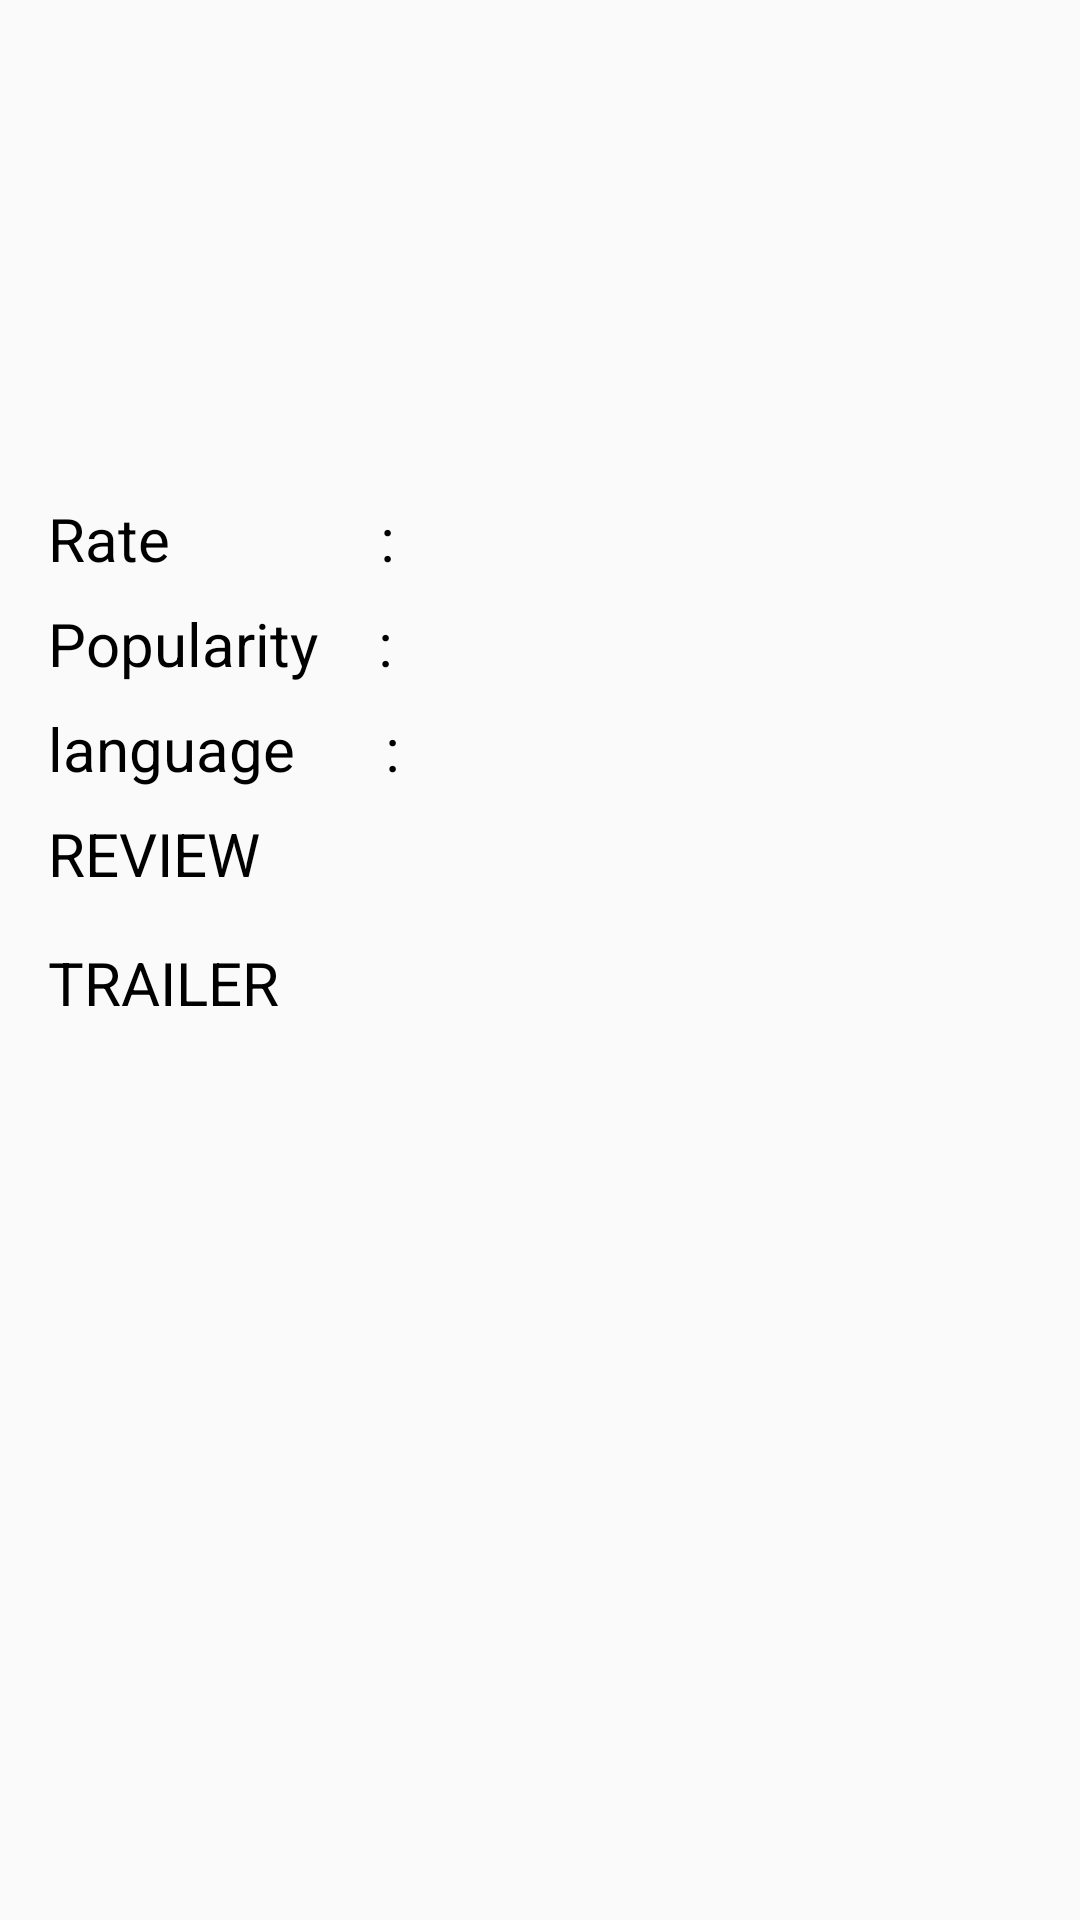

The Android layout XML behind this screen, and the referenced resources:
<!-- AndroidManifest.xml: application theme AppTheme -->
<!-- res/layout/detail_bot.xml -->
<?xml version="1.0" encoding="utf-8"?>
<layout xmlns:android="http://schemas.android.com/apk/res/android"
    xmlns:app="http://schemas.android.com/apk/res-auto"
    xmlns:tools="http://schemas.android.com/tools">

    <androidx.constraintlayout.widget.ConstraintLayout
        android:layout_width="wrap_content"
        android:layout_height="wrap_content"
        tools:showIn="@layout/activity_detail">

        <androidx.appcompat.widget.AppCompatImageView
            android:id="@+id/poster_image"
            android:layout_width="100dp"
            android:layout_height="150dp"
            android:layout_marginLeft="16dp"
            android:layout_marginTop="8dp"
            android:scaleType="fitXY"
            app:layout_constraintLeft_toLeftOf="parent"
            app:layout_constraintTop_toTopOf="parent"/>

        <androidx.appcompat.widget.AppCompatTextView
            android:id="@+id/d_judul"
            android:layout_width="wrap_content"
            android:layout_height="wrap_content"
            android:layout_marginLeft="8dp"
            android:layout_marginTop="16dp"
            android:textColor="#000000"
            android:textSize="20sp"
            app:layout_constraintLeft_toRightOf="@+id/poster_image"
            app:layout_constraintTop_toTopOf="parent"
            tools:text="judul" />

        <androidx.appcompat.widget.AppCompatTextView
            android:id="@+id/d_id_judul"
            android:layout_width="wrap_content"
            android:layout_height="wrap_content"
            android:layout_marginLeft="8dp"
            android:layout_marginTop="16dp"
            app:layout_constraintLeft_toRightOf="@+id/poster_image"
            app:layout_constraintTop_toBottomOf="@+id/d_judul"
            tools:text="id" />

        <androidx.appcompat.widget.AppCompatTextView
            android:id="@+id/d_tanggal"
            android:layout_width="wrap_content"
            android:layout_height="wrap_content"
            android:layout_marginLeft="8dp"
            android:layout_marginTop="16dp"
            android:textColor="#000000"
            android:textSize="20sp"
            app:layout_constraintLeft_toRightOf="@+id/poster_image"
            app:layout_constraintTop_toBottomOf="@+id/d_id_judul"
            tools:text="tanggal" />

        <TextView
            android:id="@+id/tx_rate"
            android:layout_width="wrap_content"
            android:layout_height="wrap_content"
            android:layout_marginLeft="16dp"
            android:layout_marginTop="8dp"
            android:text="Rate              :"
            android:textColor="#000000"
            android:textSize="20sp"
            app:layout_constraintTop_toBottomOf="@+id/poster_image"
            app:layout_constraintLeft_toLeftOf="parent"/>
        
        <androidx.appcompat.widget.AppCompatTextView
            android:id="@+id/d_vote_average"
            android:layout_width="wrap_content"
            android:layout_height="wrap_content"
            android:textSize="20sp"
            android:layout_marginLeft="8dp"
            android:layout_marginTop="8dp"
            tools:text="vote average"
            app:layout_constraintLeft_toRightOf="@+id/tx_rate"
            app:layout_constraintTop_toBottomOf="@+id/poster_image"/>

        <TextView
            android:id="@+id/tx_Popu"
            android:layout_width="wrap_content"
            android:layout_height="wrap_content"
            android:layout_marginLeft="16dp"
            android:layout_marginTop="8dp"
            android:text="Popularity    :"
            android:textColor="#000000"
            android:textSize="20sp"
            app:layout_constraintLeft_toLeftOf="parent"
            app:layout_constraintTop_toBottomOf="@id/tx_rate"/>

        <androidx.appcompat.widget.AppCompatTextView
            android:id="@+id/d_popularity"
            android:layout_width="wrap_content"
            android:layout_height="wrap_content"
            android:textSize="20sp"
            android:layout_marginLeft="8dp"
            android:layout_marginTop="8dp"
            tools:text="popularity"
            app:layout_constraintLeft_toRightOf="@id/tx_Popu"
            app:layout_constraintTop_toBottomOf="@+id/d_vote_average"/>

        <TextView
            android:id="@+id/tx_bhs"
            android:layout_width="wrap_content"
            android:layout_height="wrap_content"
            android:layout_marginLeft="16dp"
            android:layout_marginTop="8dp"
            android:text="language      :"
            android:textColor="#000000"
            android:textSize="20sp"
            app:layout_constraintLeft_toLeftOf="parent"
            app:layout_constraintTop_toBottomOf="@+id/tx_Popu"/>

        <androidx.appcompat.widget.AppCompatTextView
            android:id="@+id/d_language"
            android:layout_width="wrap_content"
            android:layout_height="wrap_content"
            android:textSize="20sp"
            android:layout_marginLeft="8dp"
            android:layout_marginTop="8dp"
            tools:text="bahasa"
            app:layout_constraintLeft_toRightOf="@+id/tx_bhs"
            app:layout_constraintTop_toBottomOf="@+id/d_popularity"/>

        <TextView
            android:id="@+id/tx_review"
            android:layout_width="wrap_content"
            android:layout_height="wrap_content"
            android:layout_marginLeft="16dp"
            android:layout_marginTop="8dp"
            android:text="REVIEW"
            android:textColor="#000000"
            android:textSize="20sp"
            app:layout_constraintLeft_toLeftOf="parent"
            app:layout_constraintTop_toBottomOf="@+id/tx_bhs"/>
        
        <androidx.recyclerview.widget.RecyclerView
            android:id="@+id/rv_review"
            android:layout_width="0dp"
            android:layout_height="wrap_content"
            android:layout_marginTop="8dp"
            android:layout_marginLeft="16dp"
            android:layout_marginRight="16dp"
            app:layout_constraintLeft_toLeftOf="parent"
            app:layout_constraintRight_toRightOf="parent"
            app:layout_constraintTop_toBottomOf="@id/tx_review"/>

        <TextView
            android:id="@+id/tx_trailer"
            android:layout_width="wrap_content"
            android:layout_height="wrap_content"
            android:layout_marginLeft="16dp"
            android:layout_marginTop="8dp"
            android:text="TRAILER"
            android:textColor="#000000"
            android:textSize="20sp"
            app:layout_constraintTop_toBottomOf="@id/rv_review"
            app:layout_constraintLeft_toLeftOf="parent"/>

        <androidx.recyclerview.widget.RecyclerView
            android:id="@+id/rv_trailer"
            android:layout_width="0dp"
            android:layout_height="wrap_content"
            android:layout_marginTop="8dp"
            android:layout_marginLeft="16dp"
            android:layout_marginRight="16dp"
            app:layout_constraintLeft_toLeftOf="parent"
            app:layout_constraintRight_toRightOf="parent"
            app:layout_constraintTop_toBottomOf="@id/tx_trailer"/>

    </androidx.constraintlayout.widget.ConstraintLayout>
</layout>
<!-- res/layout/activity_detail.xml (included above) -->
<?xml version="1.0" encoding="utf-8"?>
<layout xmlns:android="http://schemas.android.com/apk/res/android"
    xmlns:app="http://schemas.android.com/apk/res-auto"
    xmlns:tools="http://schemas.android.com/tools">

    <androidx.coordinatorlayout.widget.CoordinatorLayout
        android:layout_width="match_parent"
        android:layout_height="match_parent"
        android:background="#ffffff"
        tools:context=".DetailActivity">

        <com.google.android.material.appbar.AppBarLayout
            android:layout_width="match_parent"
            android:layout_height="wrap_content"
            android:theme="@style/ThemeOverlay.AppCompat.Dark.ActionBar"
            tools:ignore="MissingConstraints">

            <com.google.android.material.appbar.CollapsingToolbarLayout
                android:layout_width="match_parent"
                android:layout_height="match_parent"
                app:contentScrim="@android:color/transparent"
                app:layout_scrollFlags="scroll|exitUntilCollapsed|snap">
                


                <include
                    android:id="@+id/id_detail_top"
                    layout="@layout/detail_top" />

                <androidx.appcompat.widget.Toolbar
                    android:id="@+id/toolbar"
                    android:layout_width="match_parent"
                    android:layout_height="?attr/actionBarSize"
                    android:background="@android:color/transparent"
                    app:layout_collapseMode="pin">

                    
                        
                        
                        
                        
                        
                        
                        
                        
                </androidx.appcompat.widget.Toolbar>

            </com.google.android.material.appbar.CollapsingToolbarLayout>

        </com.google.android.material.appbar.AppBarLayout>

        <androidx.core.widget.NestedScrollView
            android:layout_width="match_parent"
            android:layout_height="match_parent"
            android:padding="16dp"
            app:behavior_overlapTop="100dp"
            app:layout_behavior="@string/appbar_scrolling_view_behavior">

            <include
                android:id="@+id/id_detail_bot"
                layout="@layout/detail_bot" />
        </androidx.core.widget.NestedScrollView>

    </androidx.coordinatorlayout.widget.CoordinatorLayout>
</layout>
<!-- res/layout/detail_top.xml (included above) -->
<?xml version="1.0" encoding="utf-8"?>
<layout xmlns:android="http://schemas.android.com/apk/res/android"
    xmlns:tools="http://schemas.android.com/tools"
    xmlns:app="http://schemas.android.com/apk/res-auto">

    <androidx.constraintlayout.widget.ConstraintLayout
        android:layout_width="match_parent"
        android:layout_height="250dp"
        app:layout_collapseMode="parallax"
        tools:showIn="@layout/activity_detail">

        <androidx.appcompat.widget.AppCompatImageView
            android:id="@+id/background_image"
            android:layout_width="0dp"
            android:layout_height="250dp"
            android:scaleType="fitXY"
            app:layout_constraintHorizontal_bias="0.0"
            app:layout_constraintLeft_toLeftOf="parent"
            app:layout_constraintRight_toRightOf="parent"
            app:layout_constraintTop_toTopOf="parent"
            tools:src="@drawable/ic_launcher_background"/>


    </androidx.constraintlayout.widget.ConstraintLayout>
</layout>
<!-- resources referenced by this layout -->
<resources>
  <style name="AppTheme" parent="Theme.AppCompat.Light.NoActionBar">
          
          <item name="colorPrimary">@color/colorPrimary</item>
          <item name="colorPrimaryDark">@color/colorPrimaryDark</item>
          <item name="colorAccent">@color/colorAccent</item>
      </style>
  <color name="colorPrimary">#008577</color>
  <color name="colorPrimaryDark">#00574B</color>
  <color name="colorAccent">#D81B60</color>
</resources>
